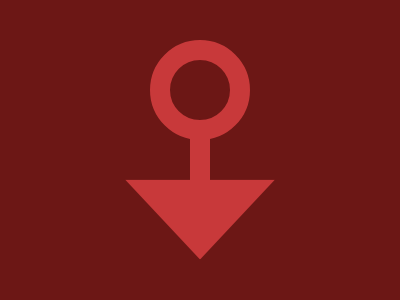

Reproduce this picture with HTML and CSS.

<body bgcolor=#6C1715>
<div></div>
<p a>
<p b>
<style>
*{
    margin:0;
    position:fixed;
    top:50%;
    left:50%
}
div{
    width:150; 
    height:80; 
    background:#C8393A;
    clip-path:polygon(100% 0, 0 0, 50% 100%);
    transform:translate(-50%,37%)
}
[a]{
    width:60;
    height:60;
    border-radius:50%;
    transform:translate(-50%,-150%);
    outline:20px solid#C8393A
}
[b]{
    width:20;
    height:60;
    background:#C8393A;
    transform:translate(-50%,-50%)
}
